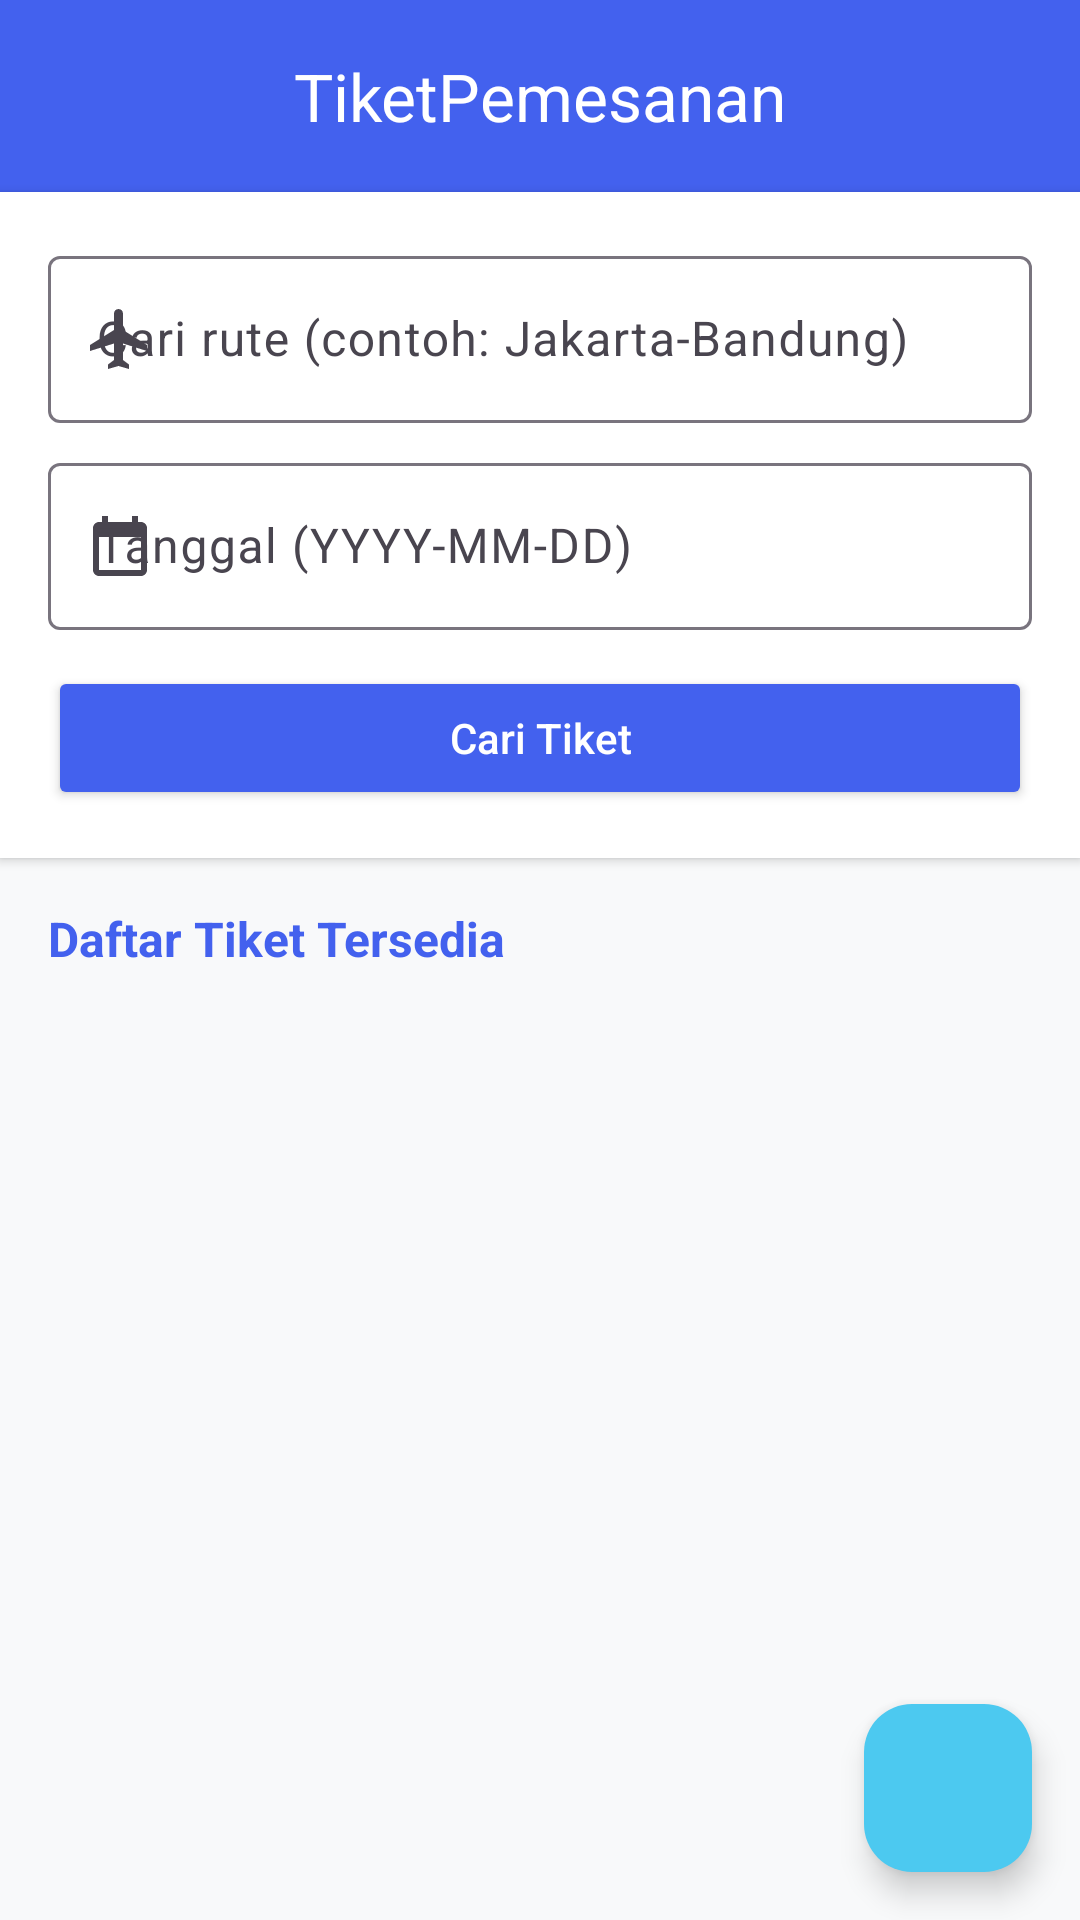

Here is an Android app screen rendered from its layout file. Give the layout XML and the strings, colors and styles it references.
<!-- AndroidManifest.xml: application theme Theme.TiketPemesanan -->
<!-- res/layout/activity_transportasi_list.xml -->
<?xml version="1.0" encoding="utf-8"?>
<LinearLayout xmlns:android="http://schemas.android.com/apk/res/android"
    xmlns:app="http://schemas.android.com/apk/res-auto"
    android:layout_width="match_parent"
    android:layout_height="match_parent"
    android:orientation="vertical"
    android:background="@color/background">

    
    <com.google.android.material.appbar.MaterialToolbar
        android:id="@+id/topAppBar"
        android:layout_width="match_parent"
        android:layout_height="wrap_content"
        android:background="@color/primary"
        android:theme="@style/ThemeOverlay.MaterialComponents.Dark.ActionBar"
        app:title="TiketPemesanan"
        app:titleCentered="true"
        app:titleTextColor="@color/white"
        app:navigationIcon="@drawable/ic_back" />

    
    <LinearLayout
        android:layout_width="match_parent"
        android:layout_height="wrap_content"
        android:orientation="vertical"
        android:padding="16dp"
        android:background="@color/surface"
        android:elevation="2dp">

        <com.google.android.material.textfield.TextInputLayout
            android:layout_width="match_parent"
            android:layout_height="wrap_content"
            android:hint="Cari rute (contoh: Jakarta-Bandung)"
            app:startIconDrawable="@drawable/ic_airplane">

            <com.google.android.material.textfield.TextInputEditText
                android:id="@+id/etSearchRute"
                android:layout_width="match_parent"
                android:layout_height="wrap_content"
                android:inputType="text" />
        </com.google.android.material.textfield.TextInputLayout>

        <com.google.android.material.textfield.TextInputLayout
            android:layout_width="match_parent"
            android:layout_height="wrap_content"
            android:hint="Tanggal (YYYY-MM-DD)"
            app:startIconDrawable="@drawable/ic_calendar"
            android:layout_marginTop="8dp">

            <com.google.android.material.textfield.TextInputEditText
                android:id="@+id/etSearchTanggal"
                android:layout_width="match_parent"
                android:layout_height="wrap_content"
                android:inputType="date" />
        </com.google.android.material.textfield.TextInputLayout>

        <Button
            android:id="@+id/btnSearch"
            android:layout_width="match_parent"
            android:layout_height="wrap_content"
            android:text="Cari Tiket"
            android:textAllCaps="false"
            android:textColor="@color/white"
            android:layout_marginTop="12dp"
            android:backgroundTint="@color/primary" />
    </LinearLayout>

    
    <TextView
        android:layout_width="match_parent"
        android:layout_height="wrap_content"
        android:padding="16dp"
        android:text="Daftar Tiket Tersedia"
        android:textStyle="bold"
        android:textSize="16sp"
        android:textColor="@color/primary" />

    
    <androidx.recyclerview.widget.RecyclerView
        android:id="@+id/recyclerView"
        android:layout_width="match_parent"
        android:layout_height="0dp"
        android:layout_weight="1"
        android:padding="8dp"
        android:clipToPadding="false" />

    
    <com.google.android.material.floatingactionbutton.FloatingActionButton
        android:id="@+id/fabAdd"
        android:layout_width="wrap_content"
        android:layout_height="wrap_content"
        android:layout_gravity="end|bottom"
        android:layout_margin="16dp"
        app:backgroundTint="@color/secondary"
        app:tint="@color/white"
        app:srcCompat="@drawable/ic_add" />

</LinearLayout>
<!-- resources referenced by this layout -->
<resources>
  <color name="background">#f8f9fa</color>
  <color name="primary">#4361ee</color>
  <color name="secondary">#4cc9f0</color>
  <color name="surface">#ffffff</color>
  <color name="white">#FFFFFF</color>
  <!-- drawable ic_airplane (drawable) -->
  <vector xmlns:android="http://schemas.android.com/apk/res/android"
      android:width="24dp"
      android:height="24dp"
      android:viewportWidth="24"
      android:viewportHeight="24"
      android:tint="@color/primary">
      <path
          android:fillColor="@android:color/white"
          android:pathData="M10.18,9"/>
      <path
          android:fillColor="@android:color/white"
          android:pathData="M21,16v-2l-8,-5V3.5c0,-0.83 -0.67,-1.5 -1.5,-1.5S10,2.67 10,3.5V9l-8,5v2l8,-2.5V19l-2,1.5V22l3.5,-1 3.5,1v-1.5L13,19v-5.5l8,2.5z"/>
  </vector>
  <!-- drawable ic_calendar (drawable) -->
  <vector xmlns:android="http://schemas.android.com/apk/res/android"
      android:width="24dp"
      android:height="24dp"
      android:viewportWidth="24"
      android:viewportHeight="24"
      android:tint="@color/primary">
      <path
          android:fillColor="@android:color/white"
          android:pathData="M19,4h-1V2h-2v2H8V2H6v2H5C3.9,4 3,4.9 3,6v14c0,1.1 0.9,2 2,2h14c1.1,0 2-0.9 2-2V6c0-1.1-0.9-2-2-2zM19,20H5V9h14v11z"/>
  </vector>
  <style name="Theme.TiketPemesanan" parent="Theme.Material3.DayNight">
          
          <item name="colorPrimary">@color/primary</item>
          <item name="colorOnPrimary">@android:color/white</item>
          <item name="colorPrimaryContainer">@color/primary</item>
          <item name="colorOnPrimaryContainer">@android:color/white</item>
  
          
          <item name="colorSecondary">@color/secondary</item>
          <item name="colorOnSecondary">@android:color/black</item>
  
          
          <item name="android:windowBackground">@color/background</item>
      </style>
</resources>
